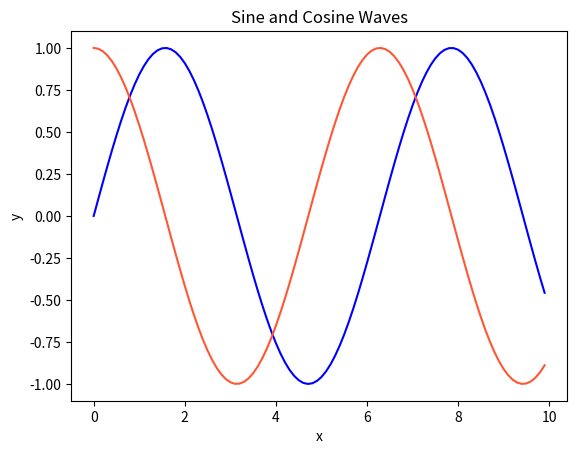

The script that saved this image:
import matplotlib.pyplot as plt
import numpy as np

# 색상 변경 예제
x = np.arange(0, 10, 0.1)
y1 = np.sin(x)
y2 = np.cos(x)

plt.plot(x, y1, color='blue')
plt.plot(x, y2, color='#FF5733')
plt.title('Sine and Cosine Waves')
plt.xlabel('x')
plt.ylabel('y')
plt.show()

# 'b': 파란색 (blue)
# 'g': 초록색 (green)
# 'r': 빨간색 (red)
# 'c': 청록색 (cyan)
# 'm': 자홍색 (magenta)
# 'y': 노란색 (yellow)
# 'k': 검정색 (black)
# 'w': 흰색 (white)
